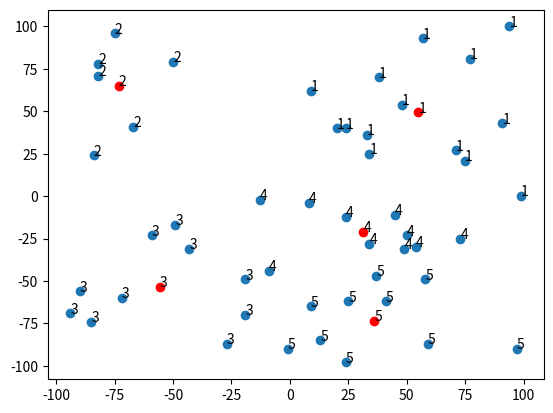

This chart was generated by the following Python code:
import random
import math
import matplotlib.pyplot as plt
import numpy as np

'''
Method to generate unlabel data randomly, given the
number of points.
'''
def generate_unlabeled_data(num_points):
    
    #key = (x,y)
    #values = (x,y) coordinates of the centroid
    X = {}

    for _ in range(num_points):
        # x and y between -100 and 100
        x = random.randint(-100,100)
        y = random.randint(-100,100)
        X[(x,y)] = tuple()
    
    return X

'''
Method to calculate the centroid closest to the point given in input.
'''
def calculate_centroid(point,centroids):

    x,y = point

    #sort the centroids list based on the euclidean distance between the centroids and the point
    centroid = sorted(centroids,key= lambda c : math.sqrt((c[0]-x)**2 + (c[1]-y)**2))[0]
    
    return centroid
   

'''
Method to generate k centroids.
'''
def generate_centroid(k):

    centroids = []

    for _ in range(k):
        x = random.randint(-100,100)
        y = random.randint(-100,100)
        while (x,y) in centroids:
            # Two centroids can't have the same coordinate
            x = random.randint(-100,100)
            y = random.randint(-100,100)
        centroids.append((x,y))
    
    return centroids

'''
Method to recalculate the coordinates of the centroids based
on the middle value of the points associated with that cluster.
'''
def recalculate_centroid(centroid,cluster):

    if cluster == []:
        return centroid

    sx = sum([x for x,_ in cluster])
    sy = sum([y for _,y in cluster])
    
    return (round(sx/len(cluster),2),round(sy/len(cluster),2))

'''
Method to find the points closest to the centroid given in input.
'''
def calculate_cluster(centroid,X):
    
    cluster =  []

    for point in X:
        if X[point] == centroid:
            cluster.append(point)
    
    return cluster

'''
This method return the sum of all the euclidean distance between the points
and the centroid associeted with them. At the end the sum is divided by the number
of points in the training set.
'''
def calculate_error(X):

    error = 0

    for point,cluster in X.items():
        x, y = point
        x2,y2 = cluster
        error += math.sqrt((x2-x)**2 + (y2-y)**2)
    
    return round(error/len(X),2)






'''
This method implements the k-means algorithm.
k: number of centroids
X: training set
'''
def k_means(k,X):

    centroids = generate_centroid(k) 

    while True:

        #To stop the loop if the training is over.
        old_X = {point:X[point] for point in X}

        for point in X:
            X[point] = calculate_centroid(point,centroids)

        #I stop when the centroids associeted with the points are not changed.
        if old_X == X:
            break
        
        for i in range(len(centroids)):
            cluster = calculate_cluster(centroids[i],X)
            centroids[i] = recalculate_centroid(centroids[i],cluster)

        print(calculate_error(X))
    

    return X, centroids
        
    
    



if __name__ == '__main__':

    k = 5
    num_points = 50

    X = generate_unlabeled_data(num_points)
    X,centroids = k_means(k,X)


    #Code to visualize the clusters and the points in a diagram.
    #Every cluster is associated to a number.

    x_points = np.array([point[0] for point in X])
    y_points = np.array([point[1] for point in X])

    x_centroids = np.array([x for x,_ in centroids])
    y_centroids = np.array([y for _,y in centroids])


    plt.plot(x_points, y_points, 'o')
    plt.plot(x_centroids, y_centroids, 'o',color="red")

    c = 1
    for centroid in centroids:
        plt.annotate(str(c),xy = centroid)
        for point in X:
            if X[point] == centroid:
                plt.annotate(str(c),xy = point)
        c += 1
        


    plt.show()




